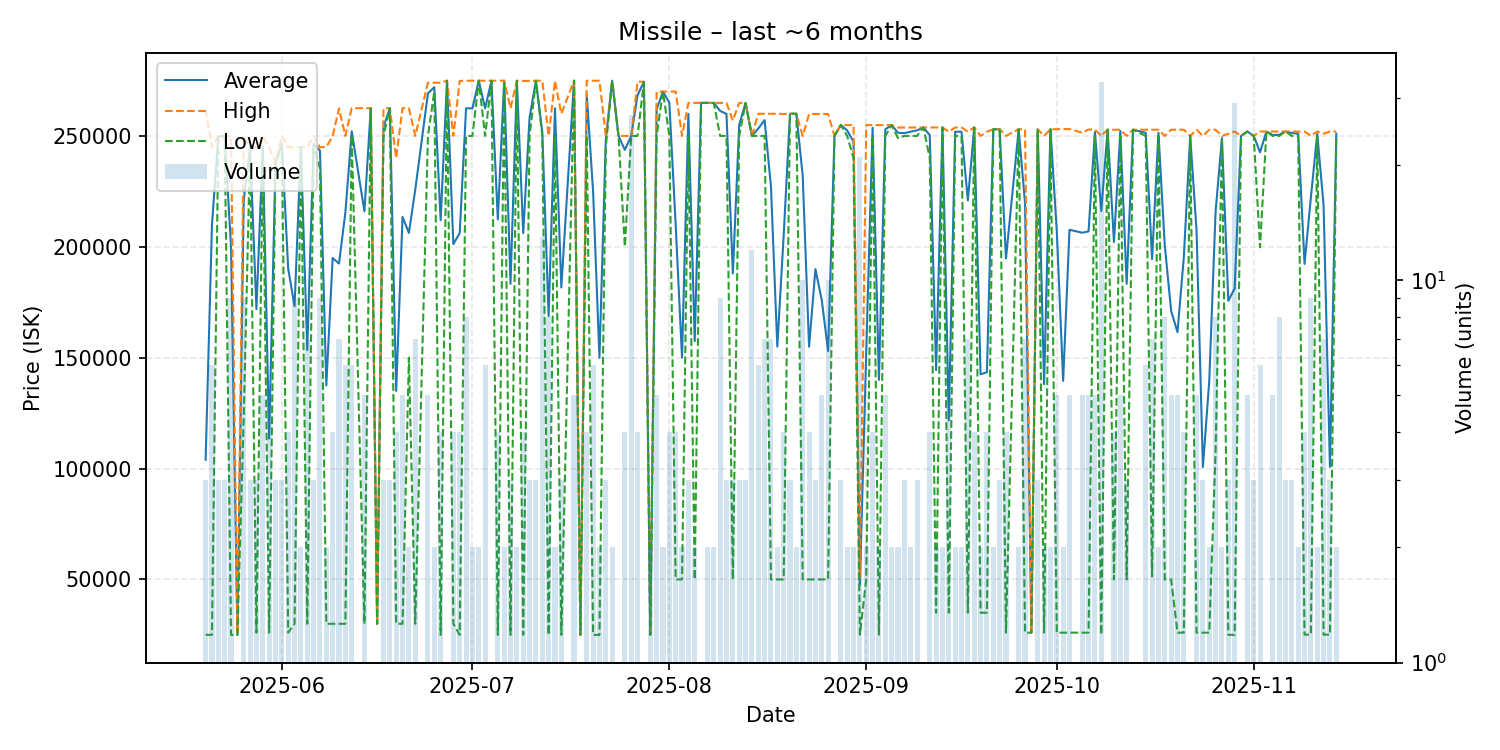

The data file committed next to this chart (first rows):
date, average, highest, lowest, order_count, volume
2025-05-20, 103973, 261900, 25010, 3, 3
2025-05-21, 209918, 245000, 25010, 6, 6
2025-05-22, 249900, 249900, 249900, 3, 3
2025-05-23, 249933, 250000, 249900, 3, 3
2025-05-24, 199969, 250000, 25010, 8, 9
2025-05-25, 25010, 25010, 25010, 1, 1
2025-05-26, 220989, 249500, 123000, 6, 9
2025-05-27, 244900, 244900, 244900, 3, 3
2025-05-28, 171903, 244850, 26010, 3, 3
2025-05-29, 245120, 250000, 244850, 5, 5
2025-05-30, 113528, 244800, 26010, 5, 5
2025-05-31, 237967, 238000, 237900, 3, 3
2025-06-01, 246600, 250000, 244900, 3, 3
2025-06-02, 190152, 244900, 26010, 4, 4
2025-06-03, 173222, 244900, 30000, 9, 9
2025-06-04, 244900, 244900, 244900, 2, 2
2025-06-05, 153517, 244900, 30010, 7, 7
2025-06-06, 246600, 250000, 244900, 3, 3
2025-06-07, 243356, 244900, 235500, 9, 9
2025-06-08, 137500, 245000, 30000, 2, 2
2025-06-09, 194952, 249900, 30010, 4, 4
2025-06-10, 192459, 262400, 30005, 7, 7
2025-06-11, 215400, 250000, 30000, 6, 6
2025-06-12, 252083, 262500, 250000, 4, 6
2025-06-14, 215982, 262500, 30010, 5, 5
2025-06-15, 262500, 262500, 262500, 1, 1
2025-06-16, 30010, 30010, 30010, 1, 1
2025-06-17, 254133, 262400, 250000, 3, 3
2025-06-18, 262467, 262500, 262400, 3, 3
2025-06-19, 135005, 240000, 30010, 4, 4
2025-06-20, 213500, 262500, 30000, 5, 5
2025-06-21, 206250, 262500, 150000, 2, 2
2025-06-22, 225686, 250000, 30000, 7, 7
2025-06-24, 269200, 274000, 250000, 5, 5
2025-06-25, 272000, 274000, 270000, 2, 2
2025-06-26, 211975, 274000, 25000, 4, 4
2025-06-27, 274900, 274900, 274900, 1, 1
2025-06-28, 201225, 250000, 30000, 4, 4
2025-06-29, 206175, 274800, 25000, 4, 4
2025-06-30, 262450, 274900, 250000, 8, 8
2025-07-01, 262450, 274900, 250000, 2, 2
2025-07-02, 274900, 274900, 274900, 2, 2
2025-07-03, 262450, 274900, 250000, 6, 6
2025-07-04, 274900, 274900, 274900, 1, 1
2025-07-05, 212425, 274900, 25000, 4, 4
2025-07-06, 274900, 274900, 274900, 2, 2
2025-07-07, 183300, 262450, 25000, 3, 3
2025-07-08, 274850, 274900, 274800, 2, 2
2025-07-09, 206150, 274800, 25000, 4, 4
2025-07-10, 258267, 274800, 250000, 3, 3
2025-07-11, 274867, 274900, 274800, 3, 3
2025-07-12, 251915, 274900, 250000, 3, 13
2025-07-13, 168738, 250000, 25000, 7, 8
2025-07-14, 262450, 274900, 250000, 2, 2
2025-07-15, 181667, 260000, 25000, 3, 3
2025-07-17, 274900, 274900, 274900, 5, 5
2025-07-18, 25000, 25000, 25000, 1, 1
2025-07-19, 268675, 274900, 250000, 4, 4
2025-07-20, 224950, 274900, 25000, 6, 6
2025-07-21, 149950, 274900, 25000, 2, 2
... 113 more rows
